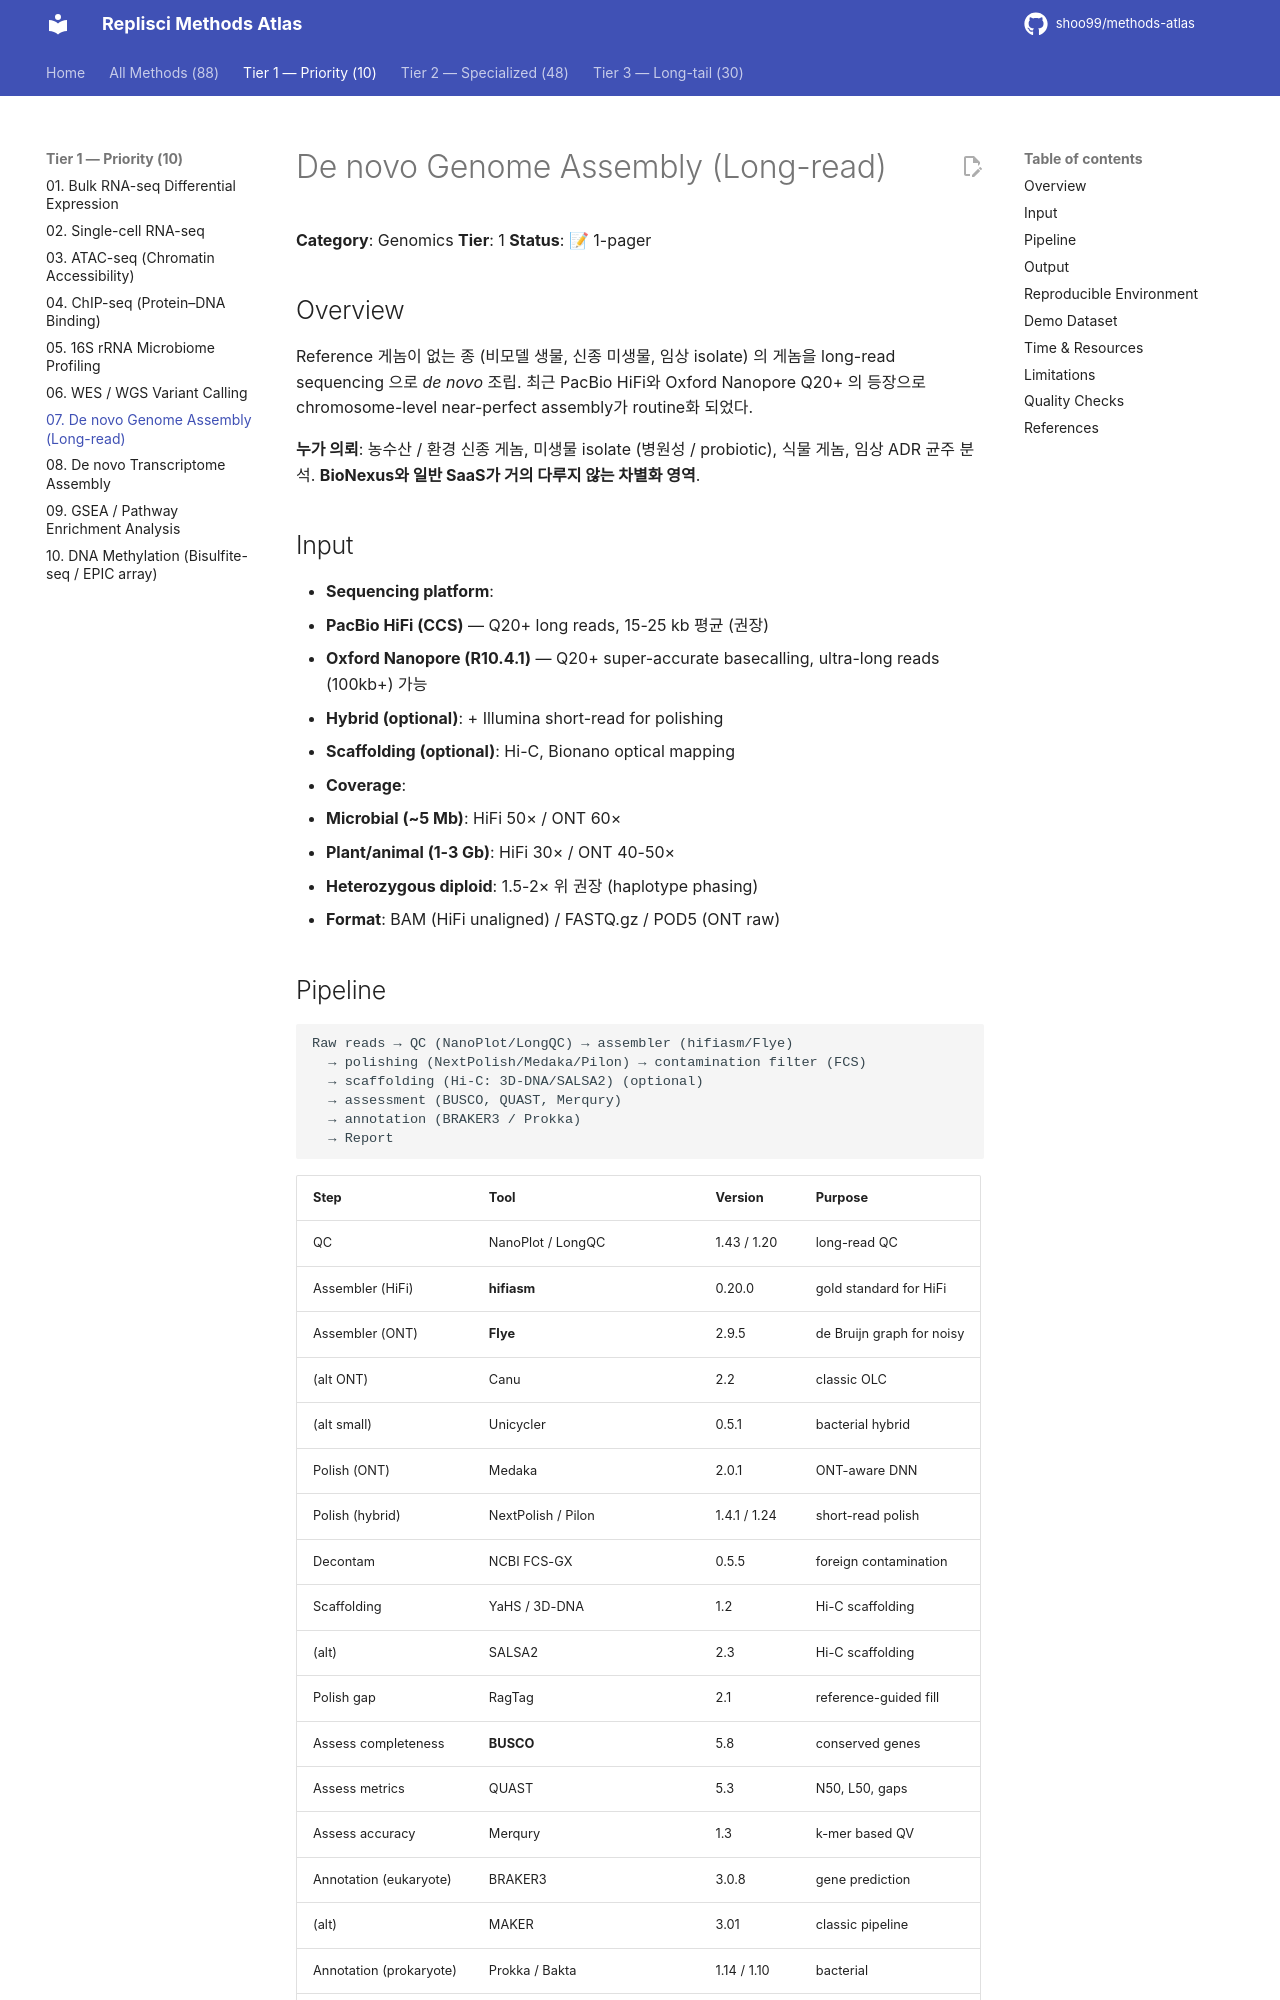

repository: shoo99/methods-atlas · page: methods/07-denovo-genome/index.html · generator: mkdocs

# De novo Genome Assembly (Long-read)

**Category**: Genomics
**Tier**: 1
**Status**: 📝 1-pager

## Overview

Reference 게놈이 없는 종 (비모델 생물, 신종 미생물, 임상 isolate) 의 게놈을 long-read sequencing 으로 *de novo* 조립. 최근 PacBio HiFi와 Oxford Nanopore Q20+ 의 등장으로 chromosome-level near-perfect assembly가 routine화 되었다.

**누가 의뢰**: 농수산 / 환경 신종 게놈, 미생물 isolate (병원성 / probiotic), 식물 게놈, 임상 ADR 균주 분석. **BioNexus와 일반 SaaS가 거의 다루지 않는 차별화 영역**.

## Input

- **Sequencing platform**:
  - **PacBio HiFi (CCS)** — Q20+ long reads, 15-25 kb 평균 (권장)
  - **Oxford Nanopore (R10.4.1)** — Q20+ super-accurate basecalling, ultra-long reads (100kb+) 가능
  - **Hybrid (optional)**: + Illumina short-read for polishing
  - **Scaffolding (optional)**: Hi-C, Bionano optical mapping
- **Coverage**:
  - **Microbial (~5 Mb)**: HiFi 50× / ONT 60×
  - **Plant/animal (1-3 Gb)**: HiFi 30× / ONT 40-50×
  - **Heterozygous diploid**: 1.5-2× 위 권장 (haplotype phasing)
- **Format**: BAM (HiFi unaligned) / FASTQ.gz / POD5 (ONT raw)

## Pipeline

```
Raw reads → QC (NanoPlot/LongQC) → assembler (hifiasm/Flye)
  → polishing (NextPolish/Medaka/Pilon) → contamination filter (FCS)
  → scaffolding (Hi-C: 3D-DNA/SALSA2) (optional)
  → assessment (BUSCO, QUAST, Merqury)
  → annotation (BRAKER3 / Prokka)
  → Report
```

| Step | Tool | Version | Purpose |
|------|------|---------|---------|
| QC | NanoPlot / LongQC | 1.43 / 1.20 | long-read QC |
| Assembler (HiFi) | **hifiasm** | 0.20.0 | gold standard for HiFi |
| Assembler (ONT) | **Flye** | 2.9.5 | de Bruijn graph for noisy |
| (alt ONT) | Canu | 2.2 | classic OLC |
| (alt small) | Unicycler | 0.5.1 | bacterial hybrid |
| Polish (ONT) | Medaka | 2.0.1 | ONT-aware DNN |
| Polish (hybrid) | NextPolish / Pilon | 1.4.1 / 1.24 | short-read polish |
| Decontam | NCBI FCS-GX | 0.5.5 | foreign contamination |
| Scaffolding | YaHS / 3D-DNA | 1.2 | Hi-C scaffolding |
| (alt) | SALSA2 | 2.3 | Hi-C scaffolding |
| Polish gap | RagTag | 2.1 | reference-guided fill |
| Assess completeness | **BUSCO** | 5.8 | conserved genes |
| Assess metrics | QUAST | 5.3 | N50, L50, gaps |
| Assess accuracy | Merqury | 1.3 | k-mer based QV |
| Annotation (eukaryote) | BRAKER3 | 3.0.8 | gene prediction |
| (alt) | MAKER | 3.01 | classic pipeline |
| Annotation (prokaryote) | Prokka / Bakta | 1.14 / 1.10 | bacterial |
| Repeat | RepeatModeler + RepeatMasker | 2.0.5 / 4.1.7 | TE annotation |
| tRNA | tRNAscan-SE | 2.0.12 | structural RNA |
| rRNA | barrnap | 0.9 | rRNA |
